Dataset: dataset (GitHub, rickyreyes10/ResNet50_transfer_learning_with_Soccer_Dataset). Classes: soccer ball, soccer boots cleat, soccer goal net, soccer goalkeeper glove, soccer indoor soccer shoe, soccer jersey, soccer pants, soccer shin pads, soccer socks, soccer turf shoe.

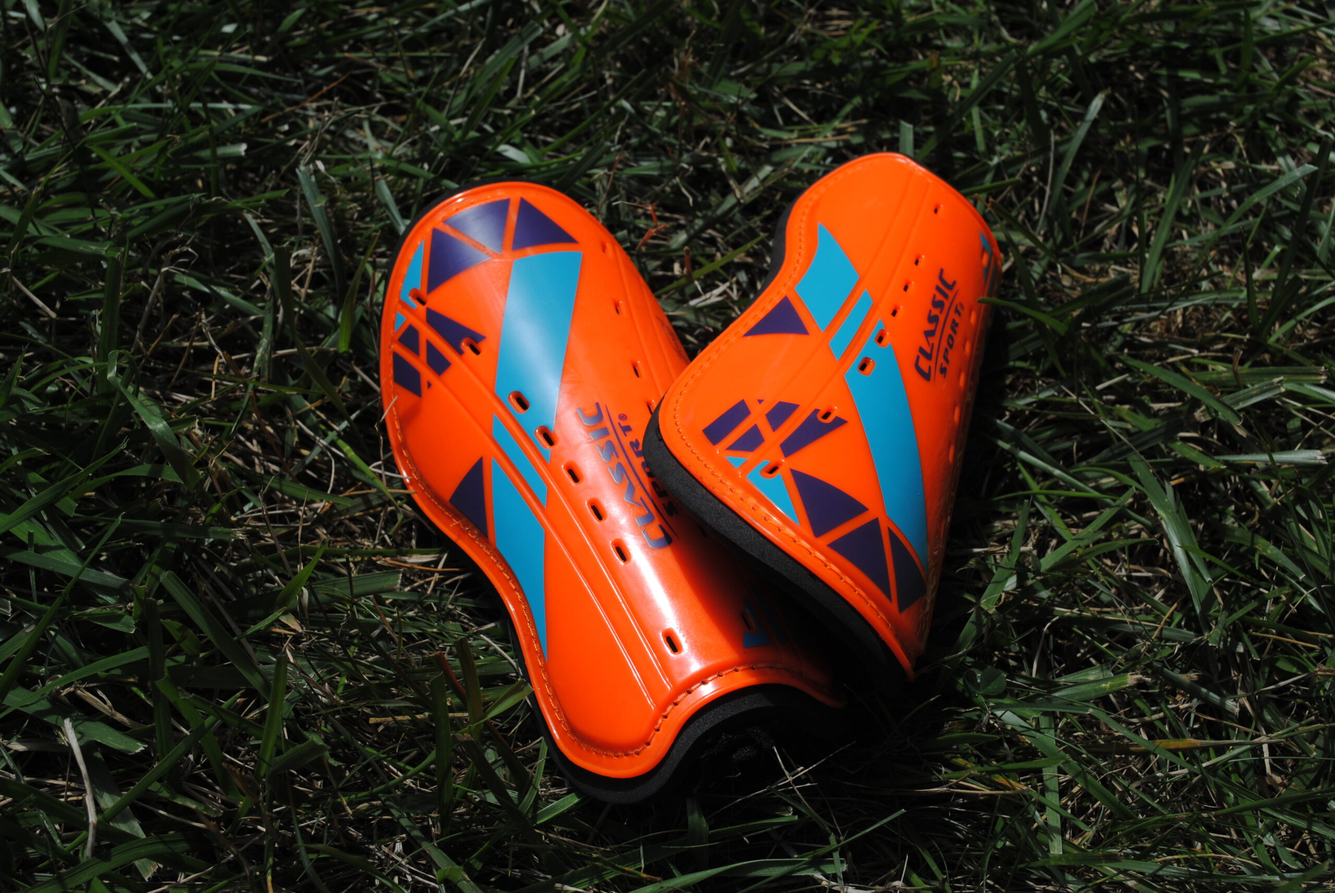
Label: soccer shin pads

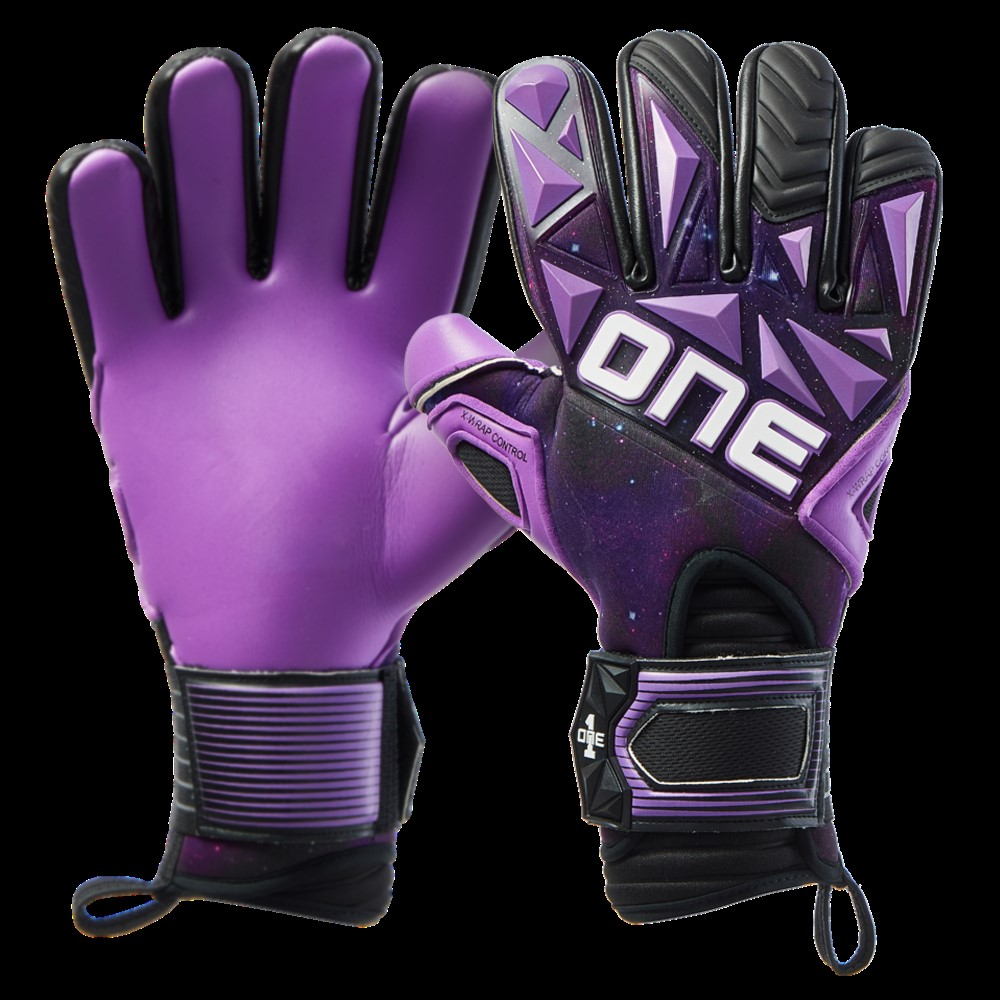
Label: soccer goalkeeper glove

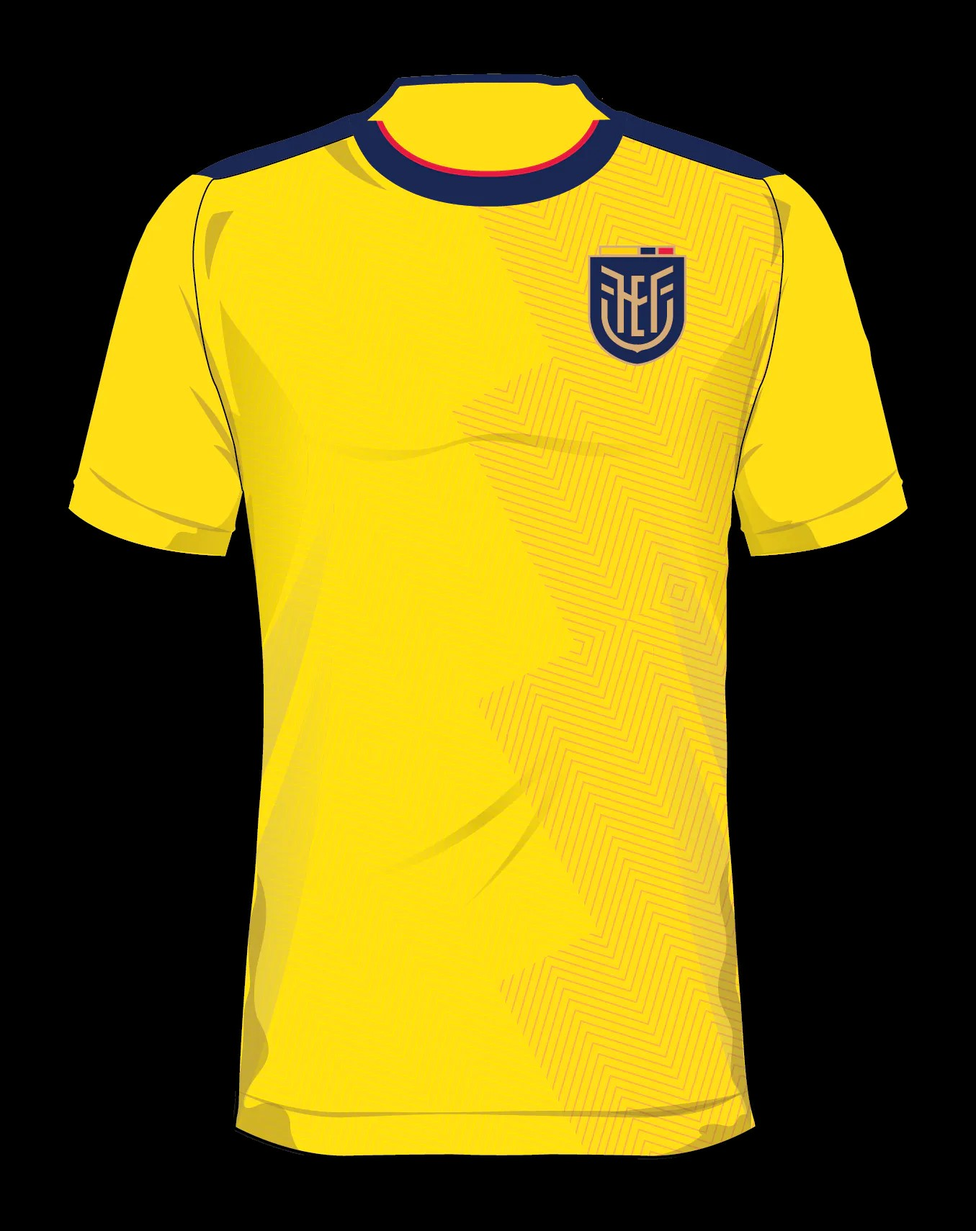
Label: soccer jersey

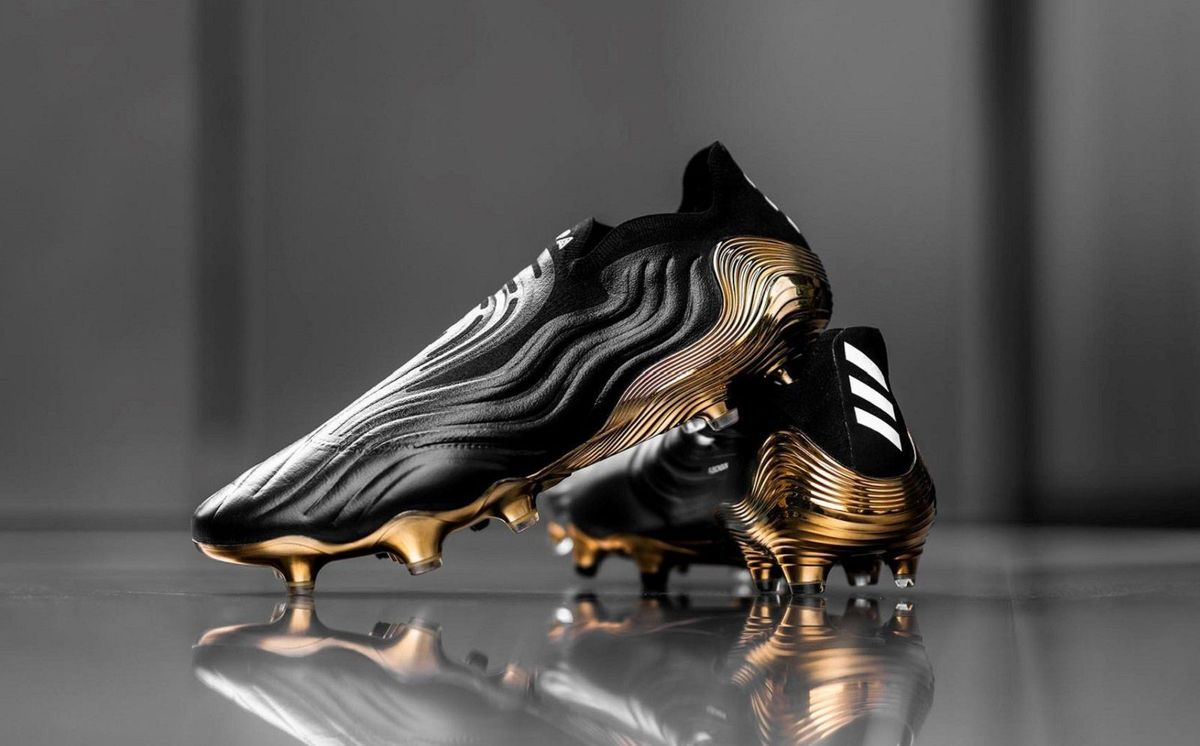
Label: soccer boots cleat

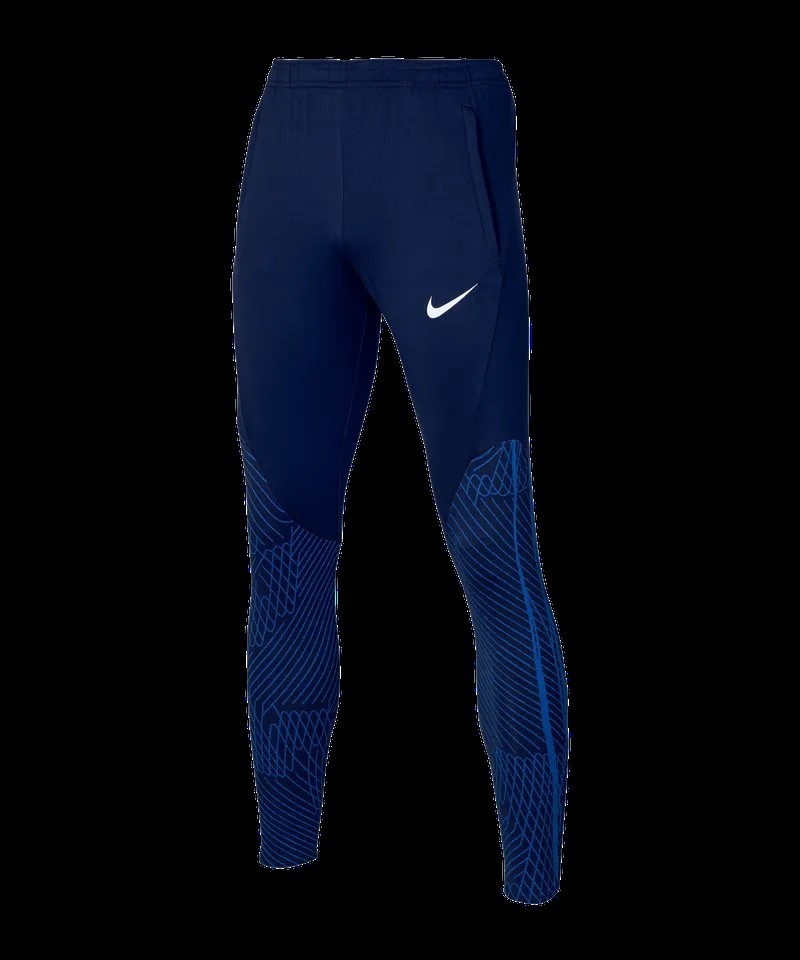
Label: soccer pants

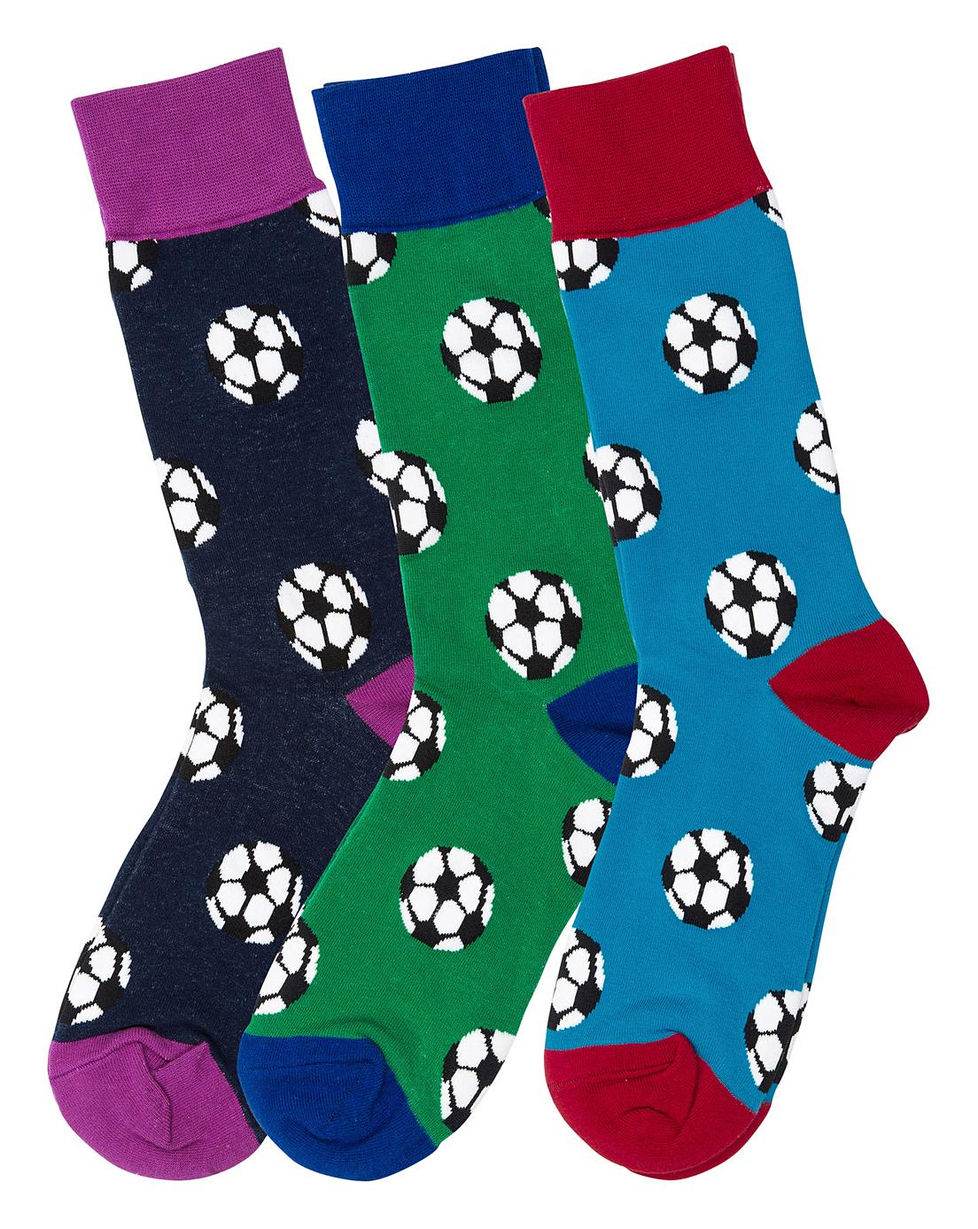
Label: soccer socks
